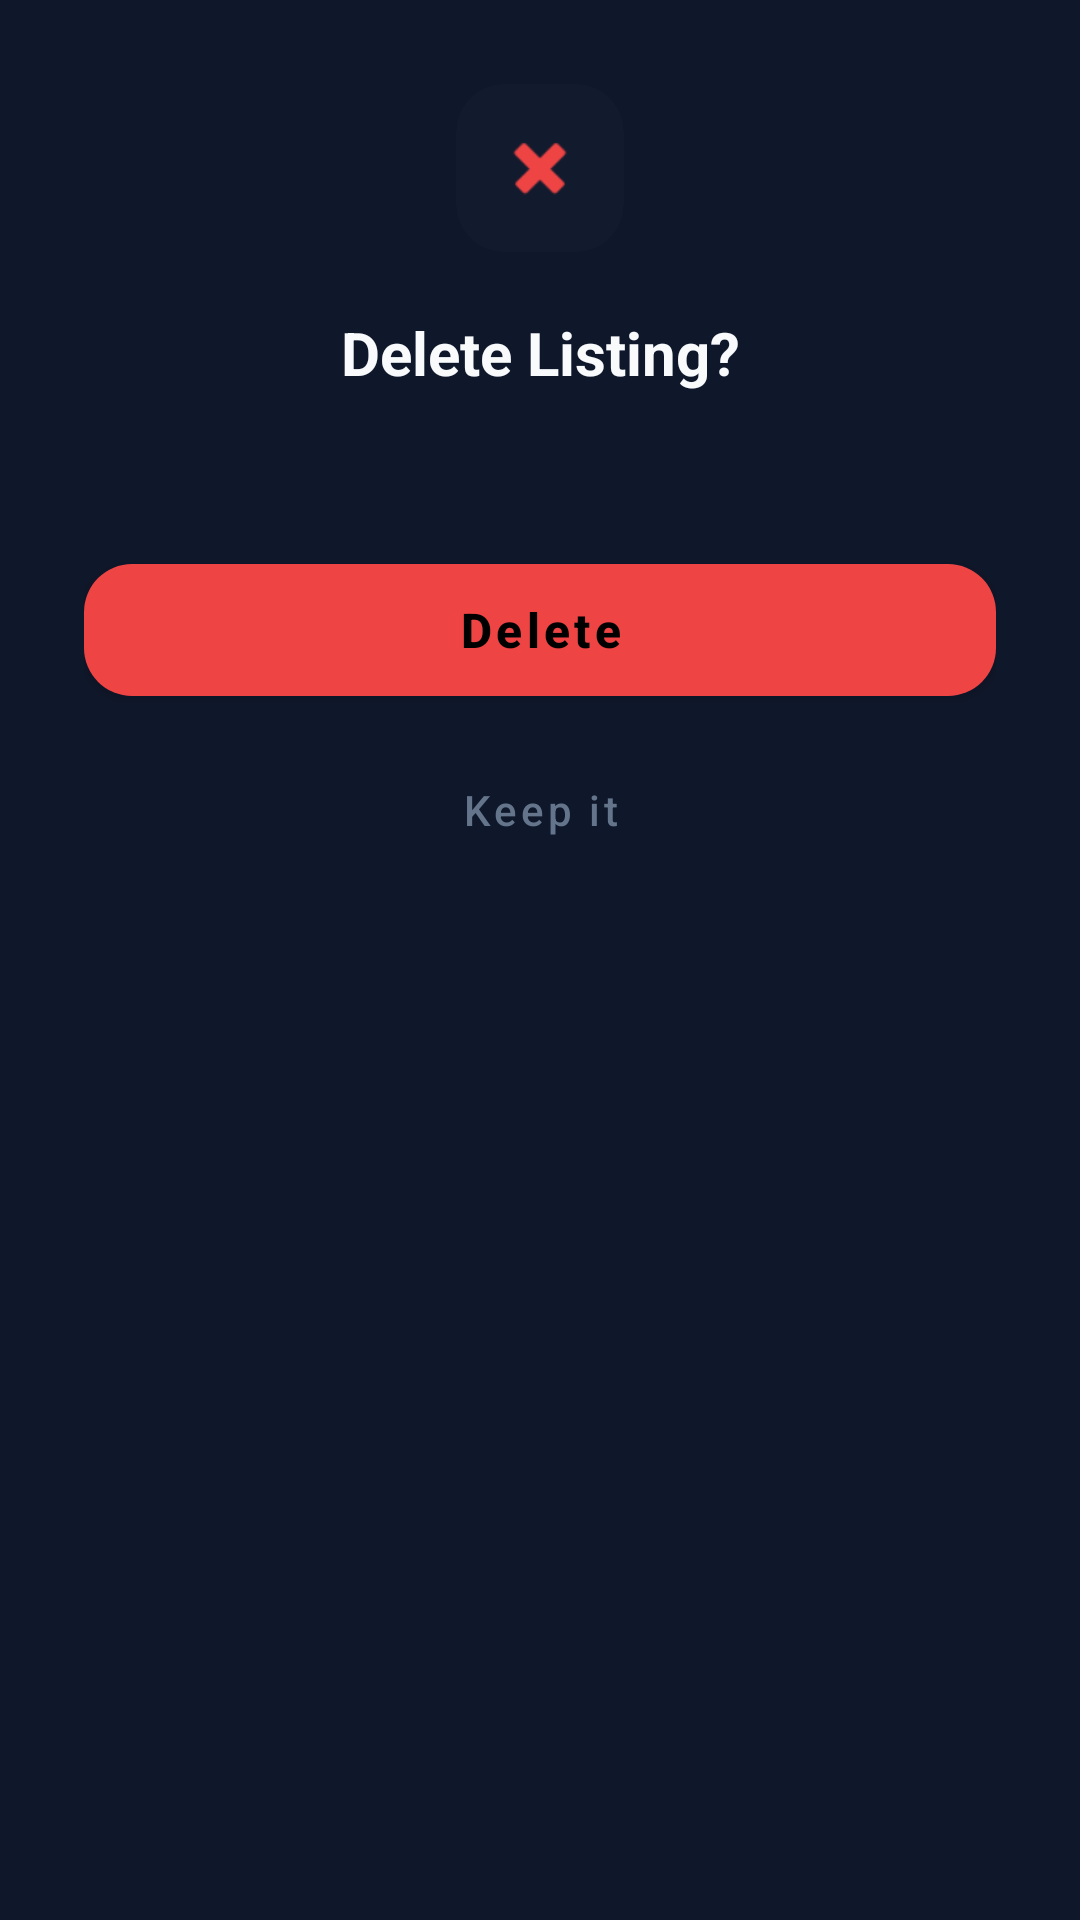

Here is an Android app screen rendered from its layout file. Give the layout XML and the strings, colors and styles it references.
<!-- AndroidManifest.xml: application theme Theme.VehicleRentApp -->
<!-- res/layout/dialog_delete_confirm.xml -->
<?xml version="1.0" encoding="utf-8"?>
<LinearLayout xmlns:android="http://schemas.android.com/apk/res/android"
    xmlns:app="http://schemas.android.com/apk/res-auto"
    android:layout_width="match_parent"
    android:layout_height="wrap_content"
    android:orientation="vertical"
    android:background="@color/surface"
    android:padding="28dp">

    
    <com.google.android.material.card.MaterialCardView
        android:layout_width="56dp"
        android:layout_height="56dp"
        android:layout_gravity="center"
        app:cardCornerRadius="16dp"
        app:cardElevation="0dp"
        app:cardBackgroundColor="#331E293B">
        <ImageView
            android:layout_width="match_parent"
            android:layout_height="match_parent"
            android:padding="14dp"
            android:src="@android:drawable/ic_delete"
            app:tint="#EF4444" />
    </com.google.android.material.card.MaterialCardView>

    <TextView
        android:id="@+id/dialogTitle"
        android:layout_width="match_parent"
        android:layout_height="wrap_content"
        android:layout_marginTop="20dp"
        android:gravity="center"
        android:text="Delete Listing?"
        android:textColor="@color/text_primary"
        android:textSize="20sp"
        android:textStyle="bold" />

    <TextView
        android:id="@+id/dialogMessage"
        android:layout_width="match_parent"
        android:layout_height="wrap_content"
        android:layout_marginTop="8dp"
        android:gravity="center"
        android:textColor="@color/text_secondary"
        android:textSize="14sp"
        android:lineSpacingExtra="4dp" />

    <com.google.android.material.button.MaterialButton
        android:id="@+id/btnDialogDelete"
        android:layout_width="match_parent"
        android:layout_height="56dp"
        android:layout_marginTop="24dp"
        android:text="Delete"
        android:textAllCaps="false"
        android:textSize="16sp"
        android:textStyle="bold"
        app:backgroundTint="#EF4444"
        app:cornerRadius="16dp" />

    <com.google.android.material.button.MaterialButton
        android:id="@+id/btnDialogCancel"
        style="@style/Widget.MaterialComponents.Button.TextButton"
        android:layout_width="match_parent"
        android:layout_height="48dp"
        android:layout_marginTop="8dp"
        android:text="Keep it"
        android:textAllCaps="false"
        android:textSize="14sp"
        android:textColor="@color/text_muted"
        app:cornerRadius="12dp" />

</LinearLayout>
<!-- resources referenced by this layout -->
<resources>
  <color name="surface">#0F172A</color>
  <color name="text_muted">#64748B</color>
  <color name="text_primary">#F8FAFC</color>
  <color name="text_secondary">#CBD5E1</color>
  <style name="Theme.VehicleRentApp" parent="Theme.MaterialComponents.NoActionBar">
          <item name="colorPrimary">@color/primary</item>
          <item name="colorPrimaryDark">@color/background</item>
          <item name="colorAccent">@color/accent</item>
          <item name="android:statusBarColor">@color/background</item>
          <item name="android:windowLightStatusBar">false</item>
      </style>
  <color name="primary">#818CF8</color>
  <color name="background">#000000</color>
  <color name="accent">#A3E635</color>
</resources>
